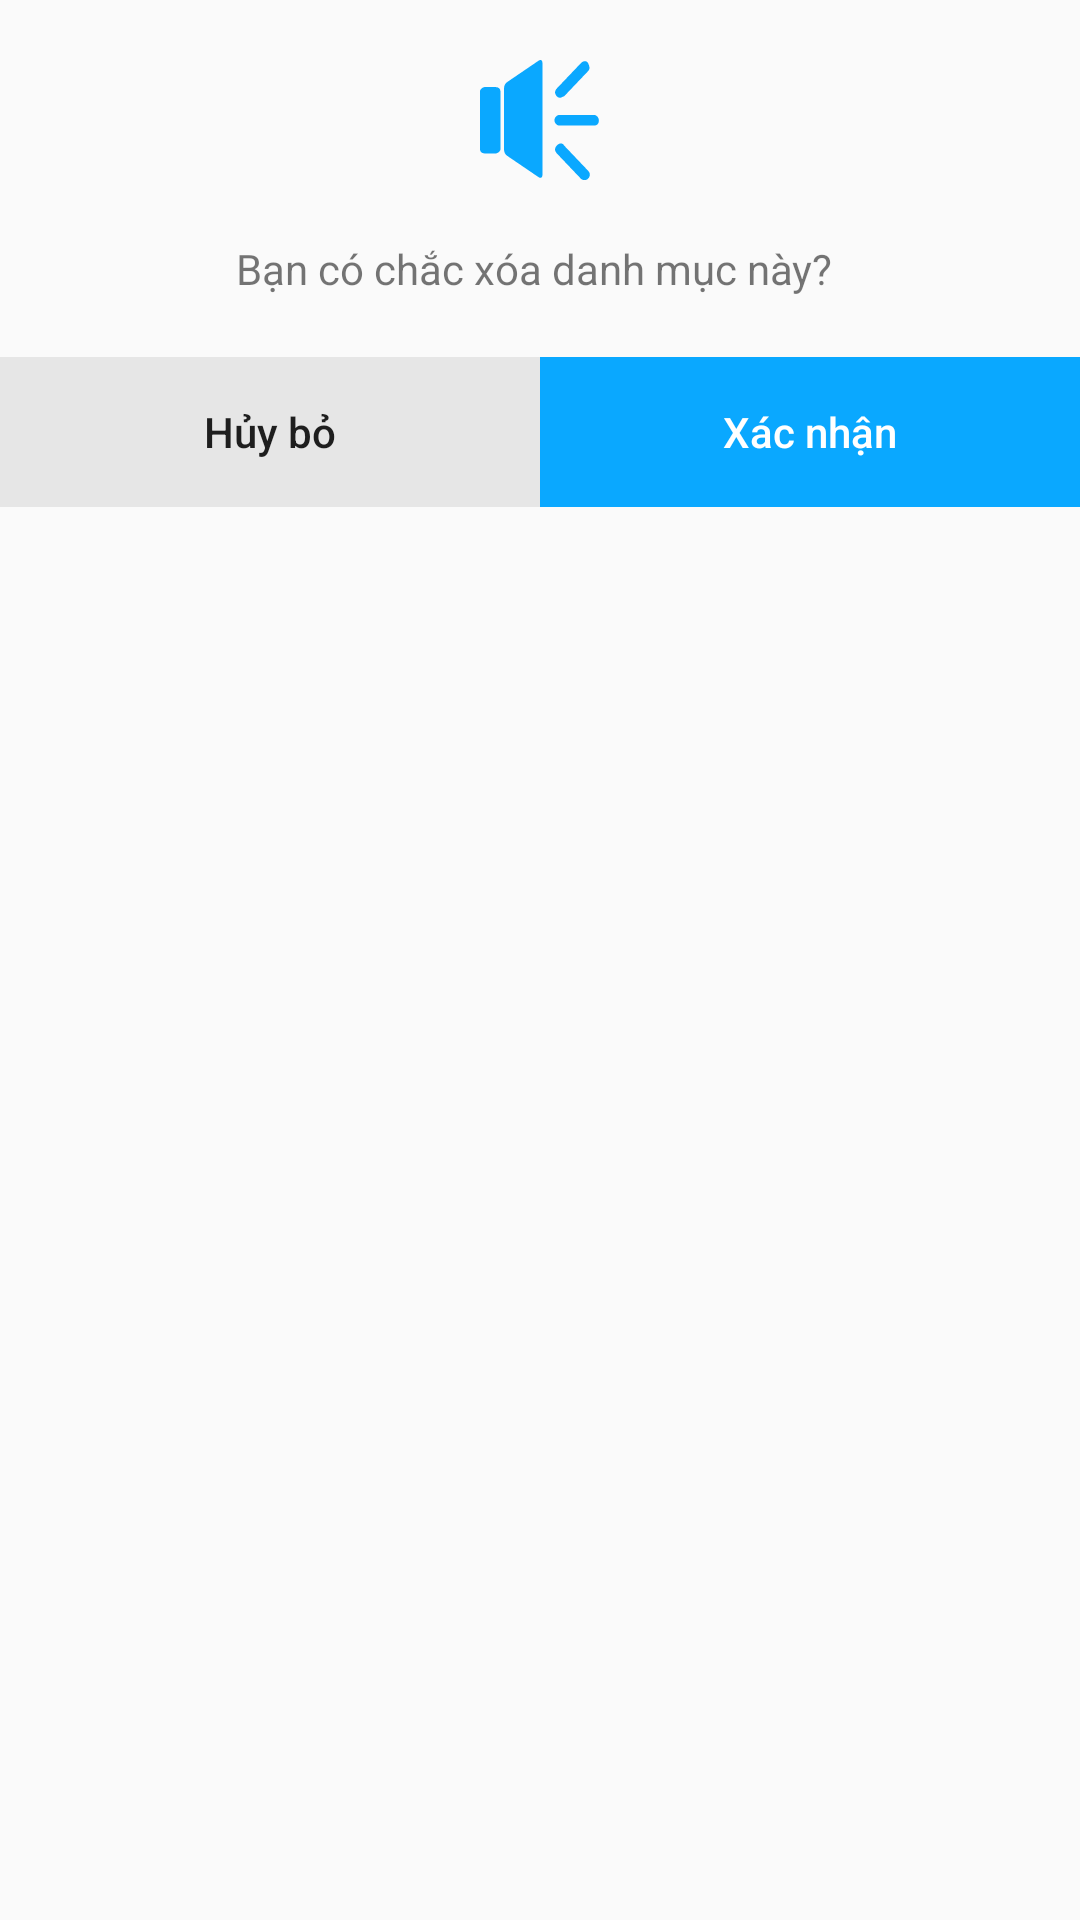

Layout XML and referenced resources for this Android screen:
<!-- AndroidManifest.xml: application theme AppTheme -->
<!-- res/layout/dialog_delete.xml -->
<?xml version="1.0" encoding="utf-8"?>
<LinearLayout
    xmlns:android="http://schemas.android.com/apk/res/android"
    android:layout_width="300dp"
    android:layout_height="wrap_content"
    android:orientation="vertical">

    <ImageView
        android:id="@+id/ic_annoucemeent"
        android:layout_width="40dp"
        android:layout_height="40dp"
        android:layout_gravity="center"
        android:src="@drawable/ic_specker"
        android:layout_marginTop="20dp" />

    <TextView
        android:layout_width="wrap_content"
        android:layout_height="wrap_content"
        android:text="Bạn có chắc xóa danh mục này? "
        android:layout_gravity="center"
        android:textSize="@dimen/medium_textsize"
        android:padding="20dp"/>



    <RelativeLayout
        android:layout_width="match_parent"
        android:layout_height="50dp">

        <Button
            android:id="@+id/btnCancel"
            android:layout_width="wrap_content"
            android:layout_height="wrap_content"
            android:text="Hủy bỏ"
            android:textSize="@dimen/medium_textsize"
            android:background="@color/cancelColor"
            android:layout_weight="1"
            android:layout_toLeftOf="@+id/viewSeparate"
            android:layout_alignParentLeft="true"
            android:layout_alignParentBottom="true"
            android:layout_alignParentTop="true"
            android:textAllCaps="false"/>

        <View
            android:id="@+id/viewSeparate"
            android:layout_width="0dp"
            android:layout_centerInParent="true"
            android:layout_height="0dp"/>


        <Button
            android:layout_toRightOf="@+id/viewSeparate"
            android:id="@+id/btnConfirm"
            android:layout_width="wrap_content"
            android:layout_height="wrap_content"
            android:text="Xác nhận"
            android:textSize="@dimen/medium_textsize"
            android:textColor="#FFFFFF"
            android:background="@color/colorPrimary"
            android:layout_alignParentRight="true"
            android:layout_alignParentBottom="true"
            android:layout_alignParentTop="true"
            android:textAllCaps="false"/>
    </RelativeLayout>

</LinearLayout>
<!-- resources referenced by this layout -->
<resources>
  <color name="cancelColor">#e6e6e6</color>
  <color name="colorPrimary">	#0AA8FF</color>
  <dimen name="medium_textsize">14dp</dimen>
  <!-- drawable ic_specker (drawable) -->
  <vector android:height="24dp" android:viewportHeight="1024"
      android:viewportWidth="1132" android:width="24dp" xmlns:android="http://schemas.android.com/apk/res/android">
      <path android:fillColor="#0AA8FF" android:pathData="M0,763.45c0,22.66 22.66,33.99 45.31,33.99h101.96c22.66,0 45.31,-22.66 45.31,-33.99v-498.45c0,-22.66 -22.66,-33.99 -45.31,-33.99h-101.96c-22.66,0 -45.31,22.66 -45.31,33.99v498.45zM226.57,763.45c0,22.66 11.33,45.31 33.99,56.64l294.54,181.25c22.66,11.33 33.99,0 33.99,-22.66v-951.59c0,-22.66 -11.33,-33.99 -33.99,-22.66l-294.54,181.25c-22.66,11.33 -33.99,33.99 -33.99,56.64v521.11zM1076.2,559.54h-328.52c-22.66,0 -45.31,-22.66 -45.31,-45.31s22.66,-45.31 45.31,-45.31h328.52c22.66,0 45.31,22.66 45.31,45.31s-11.33,45.31 -45.31,45.31zM985.57,1024c-11.33,0 -22.66,0 -33.99,-11.33l-226.57,-215.24c-22.66,-22.66 -22.66,-45.31 0,-67.97 22.66,-22.66 56.64,-22.66 67.97,0l226.57,215.24c22.66,22.66 22.66,45.31 0,67.97 -11.33,11.33 -22.66,11.33 -33.99,11.33zM759,321.64c-11.33,0 -22.66,0 -33.99,-11.33 -22.66,-22.66 -22.66,-45.31 0,-67.97l226.57,-215.24c22.66,-22.66 56.64,-22.66 67.97,0s22.66,45.31 0,67.97l-226.57,215.24c-11.33,0 -22.66,11.33 -33.99,11.33z"/>
  </vector>
  <style name="AppTheme" parent="Theme.AppCompat.Light.DarkActionBar">
          
          <item name="colorPrimary">@color/colorPrimary</item>
          <item name="colorPrimaryDark">@color/colorPrimaryDark</item>
          <item name="colorAccent">@color/colorAccent</item>
          <item name="android:textAllCaps">false</item>
          <item name="android:textSize">@dimen/medium_textsize</item>
          
  
      </style>
  <color name="colorPrimaryDark">#0099cc</color>
  <color name="colorAccent">#db1c1c</color>
</resources>
